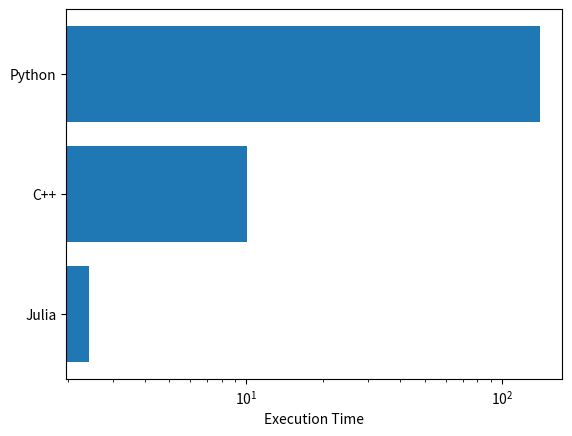

Python code for this plot:
import matplotlib.pyplot as plt


items = ["Python", "C++", "Julia"]
data = [140.1580, 10.056, 2.423] # for 1_000_000_000 points

fig, ax = plt.subplots()
ax.barh(items, data, align="center")
ax.yaxis.set_inverted(True)  # arrange data from top to bottom
ax.set_xlabel('Execution Time')
ax.set_xscale("log")
fig.savefig("comparison_barh_plot.png")
